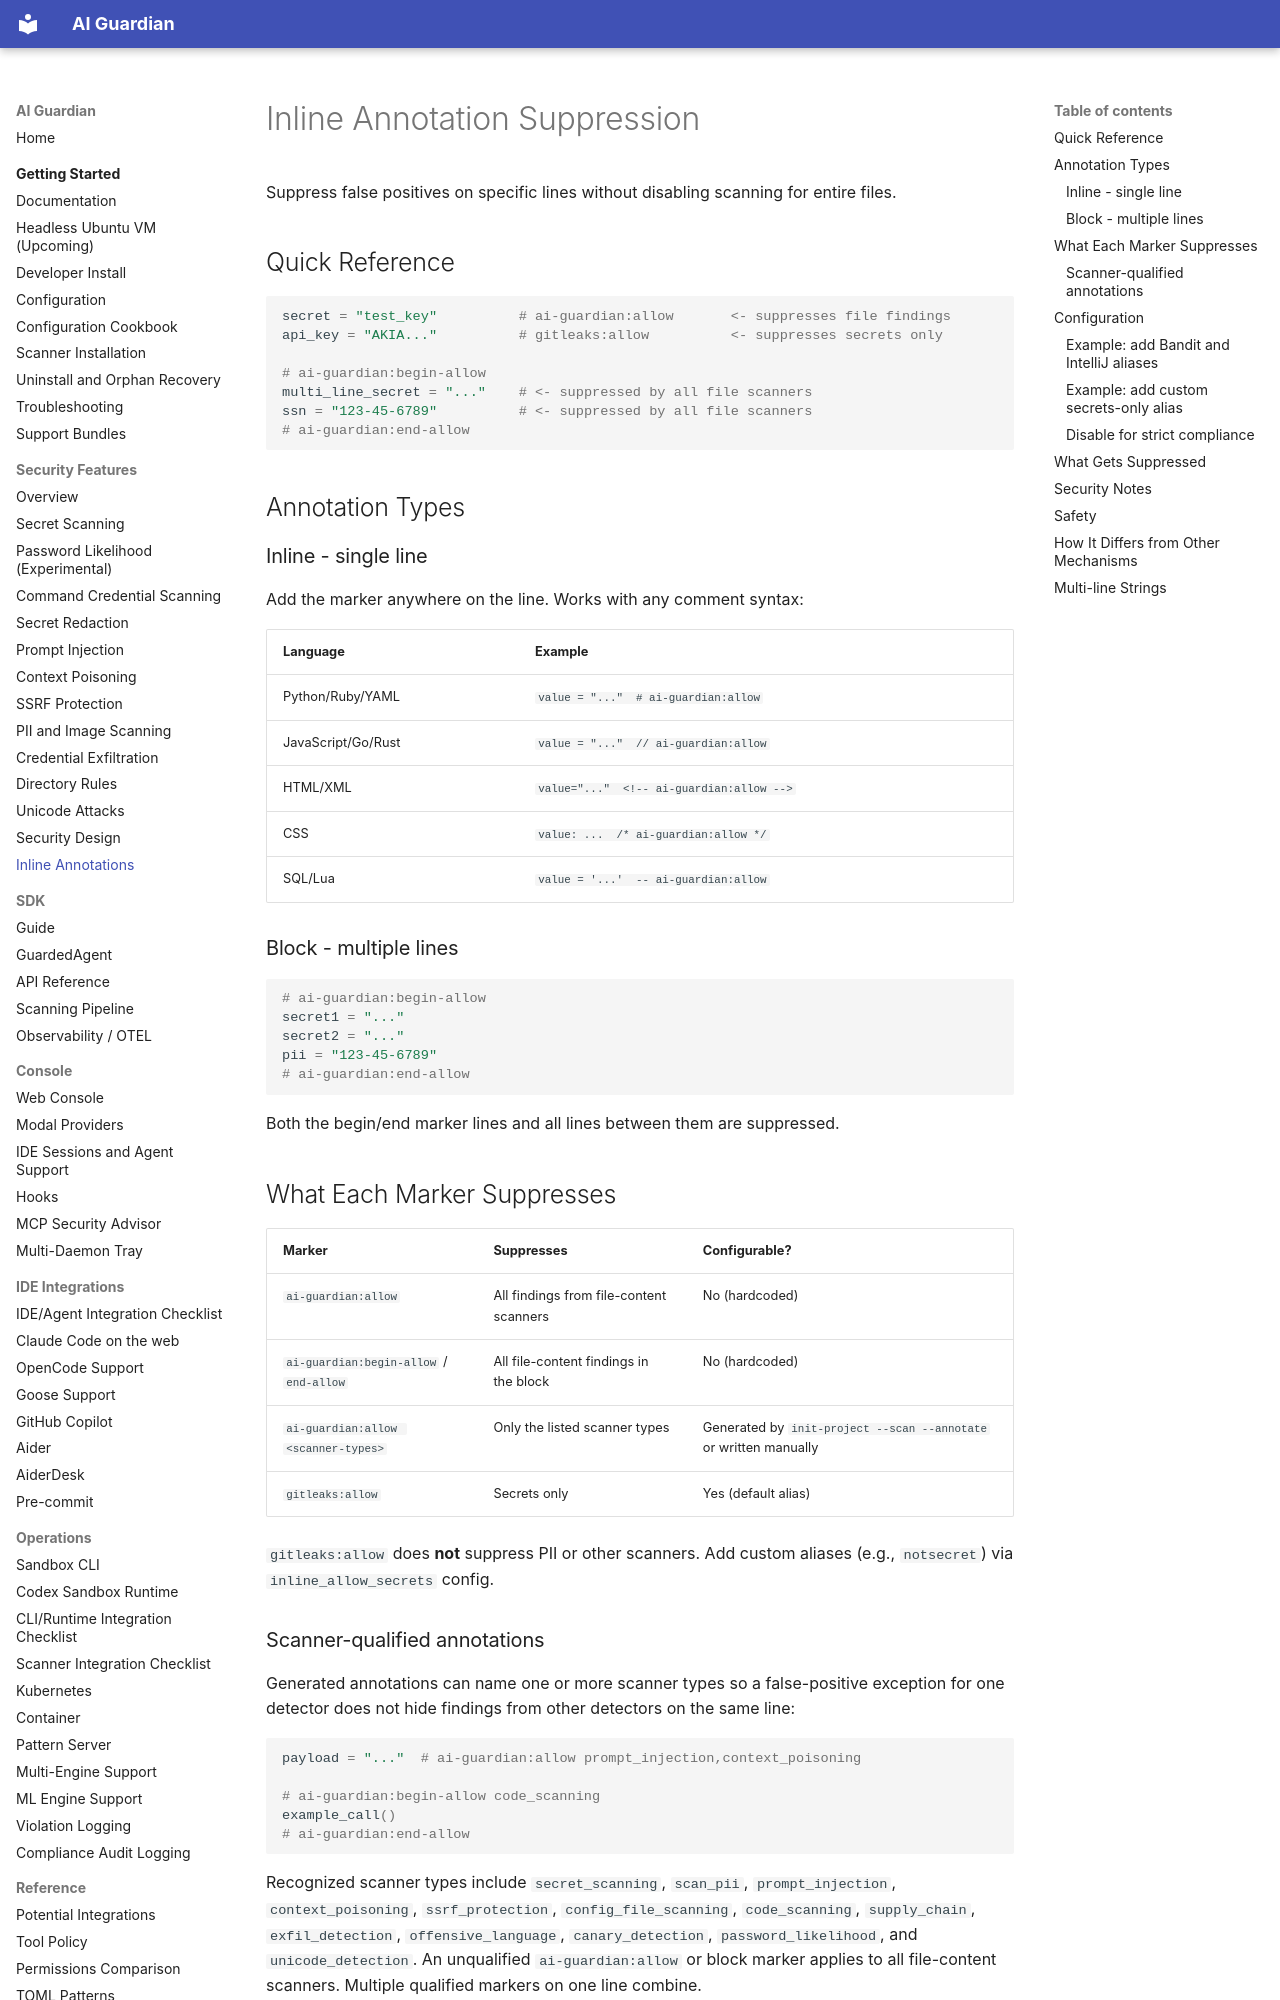

repository: RedHatProductSecurity/ai-guardian · page: ANNOTATIONS/index.html · generator: mkdocs

# Inline Annotation Suppression

Suppress false positives on specific lines without disabling scanning for entire files.

## Quick Reference

```python
secret = "test_key"          # ai-guardian:allow       <- suppresses file findings
api_key = "AKIA..."          # gitleaks:allow          <- suppresses secrets only

# ai-guardian:begin-allow
multi_line_secret = "..."    # <- suppressed by all file scanners
ssn = "123-45-6789"          # <- suppressed by all file scanners
# ai-guardian:end-allow
```

## Annotation Types

### Inline - single line

Add the marker anywhere on the line. Works with any comment syntax:

| Language | Example |
|---|---|
| Python/Ruby/YAML | `value = "..."  # ai-guardian:allow` |
| JavaScript/Go/Rust | `value = "..."  // ai-guardian:allow` |
| HTML/XML | `value="..."  <!-- ai-guardian:allow -->` |
| CSS | `value: ...  /* ai-guardian:allow */` |
| SQL/Lua | `value = '...'  -- ai-guardian:allow` |

### Block - multiple lines

```python
# ai-guardian:begin-allow
secret1 = "..."
secret2 = "..."
pii = "123-45-6789"
# ai-guardian:end-allow
```

Both the begin/end marker lines and all lines between them are suppressed.

## What Each Marker Suppresses

| Marker | Suppresses | Configurable? |
|---|---|---|
| `ai-guardian:allow` | All findings from file-content scanners | No (hardcoded) |
| `ai-guardian:begin-allow` / `end-allow` | All file-content findings in the block | No (hardcoded) |
| `ai-guardian:allow <scanner-types>` | Only the listed scanner types | Generated by `init-project --scan --annotate` or written manually |
| `gitleaks:allow` | Secrets only | Yes (default alias) |

`gitleaks:allow` does **not** suppress PII or other scanners. Add custom aliases (e.g., `notsecret`) via `inline_allow_secrets` config.

### Scanner-qualified annotations

Generated annotations can name one or more scanner types so a false-positive
exception for one detector does not hide findings from other detectors on the
same line:

```python
payload = "..."  # ai-guardian:allow prompt_injection,context_poisoning

# ai-guardian:begin-allow code_scanning
example_call()
# ai-guardian:end-allow
```

Recognized scanner types include `secret_scanning`, `scan_pii`,
`prompt_injection`, `context_poisoning`, `ssrf_protection`,
`config_file_scanning`, `code_scanning`, `supply_chain`, `exfil_detection`,
`offensive_language`, `canary_detection`, `password_likelihood`, and
`unicode_detection`. An unqualified `ai-guardian:allow` or block marker applies
to all file-content scanners. Multiple qualified markers on one line combine.
